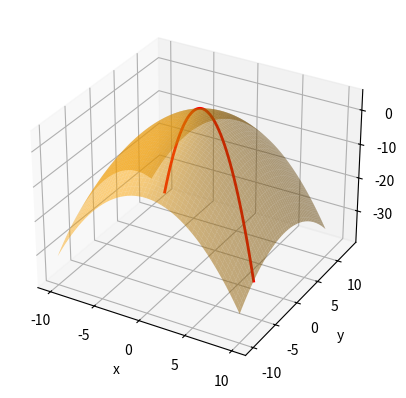

Generate this figure with matplotlib:
import numpy as np
import matplotlib.pyplot as plt
from mpl_toolkits.mplot3d import Axes3D

fig = plt.figure()
ax = fig.add_subplot(111, projection='3d')

x = np.linspace(-10, 10, 100)
y = np.linspace(-10, 10, 100)
X, Y = np.meshgrid(x, y)
Z = -(X**2 / 4) - (Y**2 / 9) + 5

#ax.plot_surface(X, Y, np.ones_like(Z)*4, alpha=0.5, color='blue')
ax.plot_surface(X, Y, Z, alpha=0.5, color='Orange')

x_cut = np.linspace(-10, 10, 100)
y_cut = 3 - (x_cut)
z_cut = -(x_cut**2 / 4) - (y_cut**2 / 9) + 5

# Agregar título y etiquetas de los ejes
plt.xlabel('x')
plt.ylabel('y')

ax.plot(x_cut, y_cut, z_cut, color='red', linewidth=2)

plt.show()